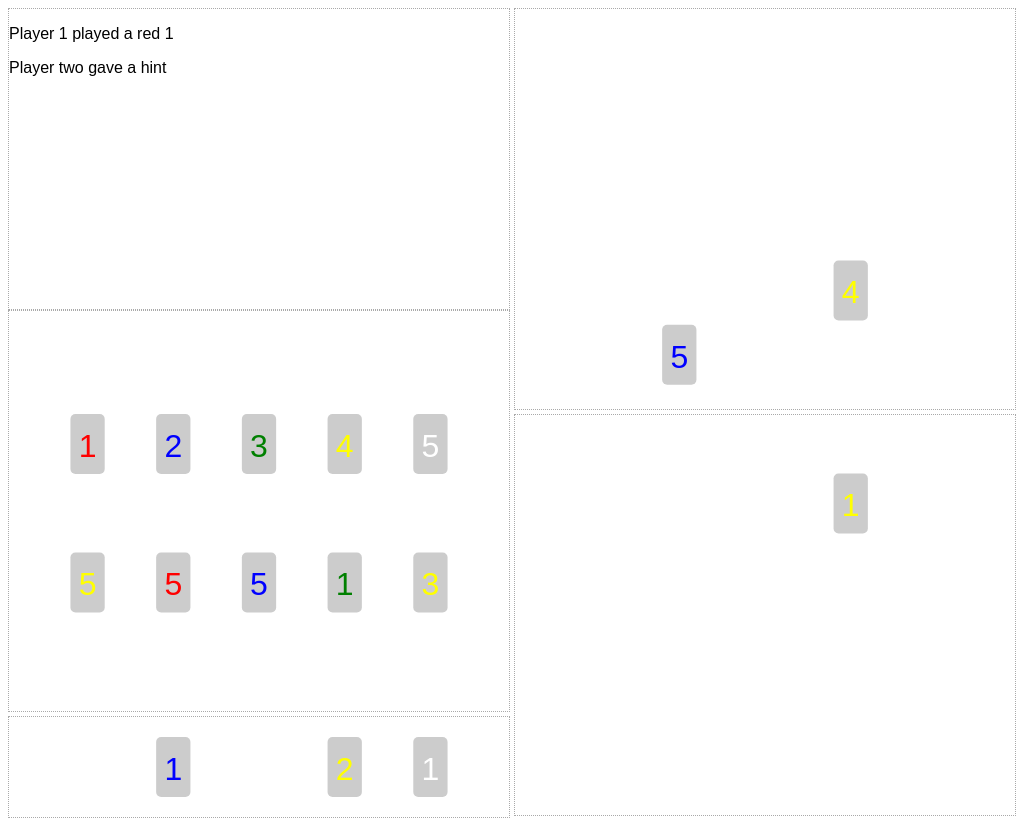
D3 v5 page, settled after 480 driven frames (8 s of simulated time); the page loaded 1 data file(s).


            const width = 500,
                height = 400
                margin = {top: 20, right: 10, bottom: 20, left: 10};

            const cardHeight = 60
                cardRadius = 5;

            let svgHands = d3.select("div#hands").append("svg")
                // .attr("viewBox", [0, 0, width, height]);
                .attr("width", width)
                .attr("height", height);

            let svgStack = d3.select("div#main").append("svg")
                .attr("width", width)
                .attr("height", 100);

            let svgUseful = d3.select("div#useful").append("svg")
                .attr("width", width)
                .attr("height", height)
            .append("g")
                .attr("class", "useful");

            let svgUseless = d3.select("div#useless").append("svg")
                .attr("width", width)
                .attr("height", height)
            .append("g")
                .attr("class", "useless");


            d3.json("data.json").then(data => {

                let players = data.players;

                let x = d3.scaleBand()
                    .domain([0,1,2,3,4])  // [..."01234"].map(x => +x)
                    .range([margin.left, width - margin.right])
                    .padding(0.6);

                let y = d3.scaleBand()
                    .domain(players.map(d => d.player))  // nb_players
                    .range([margin.top, height - margin.bottom])
                    .padding(0.6);

                players.forEach(d => drawHand(d))
                // drawHand(players.filter(d => d.player === 1)[0])
                // drawHand(players.filter(d => d.player === 2)[0])

                let xx = d3.scaleBand()
                    .domain(["red", "blue", "green", "yellow", "white"])
                    .range([margin.left, width - margin.right])
                    .padding(0.6);

                let yy = d3.scaleBand()
                    .domain([1, 2, 3, 4, 5])  // nb_players
                    .range([margin.top, height - margin.bottom])
                    .padding(0.6);

                drawPlayed(data.played);
                drawDiscarded(svgUseful, data.discardedUseful)
                drawDiscarded(svgUseless, data.discardedUseless)


                function drawHand(player) {
                    let g = svgHands.append("g").attr("class", "hand");

                    g.selectAll("rect")
                        .data(player.hand)
                        .enter()
                        .append("rect")
                            .attr("x", (_, i) => x(i))
                            .attr("y", y(player.player))
                            .attr("width", x.bandwidth())
                            .attr("height", cardHeight)
                            .attr("rx", cardRadius)
                            .attr("class", "card-visible");

                    g.selectAll("text")
                        .data(player.hand)
                        .enter()
                        .append("text")
                            .attr("x", (_, i) => x(i) + x.bandwidth()/2)
                            .attr("y", y(player.player) + cardHeight/2)
                            .attr("dy", "0.4em")
                            .text(d => d.number)
                            .style("fill", d => d.colour)
                            .attr("class", "card-text");
                }

                function drawPlayed(played) {
                    let g = svgStack.append("g").attr("class", "main");

                    g.selectAll("rect")
                        .data(played)
                        .enter()
                        .append("rect")
                            .attr("x", d => xx(d.colour))
                            .attr("y", margin.top)
                            .attr("width", xx.bandwidth())
                            .attr("height", cardHeight)
                            .attr("rx", cardRadius)
                            .attr("class", "card-visible");

                    g.selectAll("text")
                        .data(played)
                        .enter()
                        .append("text")
                            .attr("x", d => xx(d.colour) + xx.bandwidth()/2)
                            .attr("y", margin.top + cardHeight/2)
                            .attr("dy", "0.4em")
                            .text(d => d.number)
                            .style("fill", d => d.colour)
                            .attr("class", "card-text");
                }

                function drawDiscarded(g, played) {
                    g.selectAll("rect")
                        .data(played)
                        .enter()
                        .append("rect")
                            .attr("x", d => xx(d.colour))
                            .attr("y", d => yy(d.number))
                            .attr("width", xx.bandwidth())
                            .attr("height", cardHeight)
                            .attr("rx", cardRadius)
                            .attr("class", "card-visible");

                    g.selectAll("text")
                        .data(played)
                        .enter()
                        .append("text")
                            .attr("x", d => xx(d.colour) + xx.bandwidth()/2)
                            .attr("y", d => yy(d.number) + cardHeight/2)
                            .attr("dy", "0.4em")
                            .text(d => d.number)
                            .style("fill", d => d.colour)
                            .attr("class", "card-text");
                }
            })
        

### data: data.json
{
 "players": [
  {
   "player": 1,
   "hand": [
    "{... 2 keys}",
    "{... 2 keys}",
    "{... 2 keys}",
    "{... 2 keys}",
    "{... 2 keys}"
   ]
  },
  {
   "player": 2,
   "hand": [
    "{... 2 keys}",
    "{... 2 keys}",
    "{... 2 keys}",
    "{... 2 keys}",
    "{... 2 keys}"
   ]
  }
 ],
 "played": [
  {
   "colour": "yellow",
   "number": 2
  },
  {
   "colour": "blue",
   "number": 1
  },
  {
   "colour": "white",
   "number": 1
  }
 ],
 "discardedUseful": [
  {
   "colour": "yellow",
   "number": 4
  },
  {
   "colour": "blue",
   "number": 5
  }
 ],
 "discardedUseless": [
  {
   "colour": "yellow",
   "number": 1
  }
 ]
}